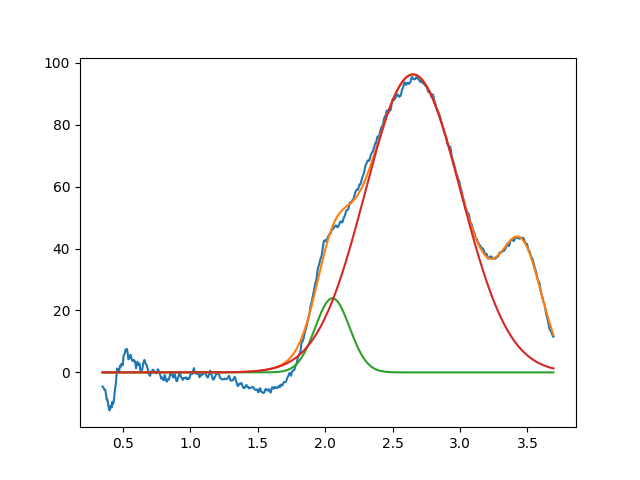

Data behind this chart, as committed beside it:
2.054195517728187870e+00, 2.393737998443259585e+01, 2.999999999998800293e-01, 9.999999999999998890e-01
2.651735272415977285e+00, 9.625825198287664364e+01, 8.335902737617444380e-01, 9.999999999999998890e-01
3.459285797137950702e+00, 3.595491204168872201e+01, 3.557686630071883460e-01, 9.999999995635004968e-01
